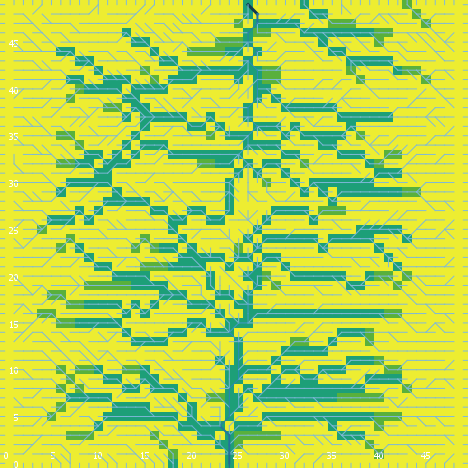

The table this chart was drawn from, first rows:
export-world data (NetLogo 6.0.4)
land_05_withInitialEcologicalCommunity.n…
05/26/2020 11:32:49:226 +0100
RANDOM STATE
0 0 -1727483681 451 -0.2479490317794896 …
GLOBALS
min-pxcor, max-pxcor, min-pycor, max-pycor, perspective, subject, nextIndex, directed-links, ticks, display-mode, ecol_brushfrequencyinflection, ecol_brushfrequencyrate, ecol_grassfrequencyinflection, ecol_grassfrequencyrate, ecol_woodfrequencyinflection, ecol_woodfrequencyrate, elevationdistribution, elev_algorithm-style, elev_featureanglerange, elev_inversioniterations, elev_noise, elev_numdepressions, elev_numprotuberances, elev_numranges
0, 49, 0, 49, 0, nobody, 2600, "UNDIRECTED", -1, "cover type", 10.31, 0.02135, 0.2479, 0.0702, 16.54, 0.04477, [18.854359737884995 14.603297593045141 1…, "C#", 25.27, 1.6, 1.252, 5, 1, 77
TURTLES
who, color, heading, xcor, ycor, shape, label, label-color, breed, hidden?, size, pen-size, pen-mode, numpoints
0, 5, 301, 22, 15, "default", "", 9.9, {breed flowholders}, true, 1, 1, "up", 
1, 135, 29, 32, 41, "default", "", 9.9, {breed flowholders}, true, 1, 1, "up", 
2, 35, 101, 20, 18, "default", "", 9.9, {breed flowholders}, true, 1, 1, "up", 
3, 25, 262, 11, 18, "default", "", 9.9, {breed flowholders}, true, 1, 1, "up", 
4, 35, 36, 22, 5, "default", "", 9.9, {breed flowholders}, true, 1, 1, "up", 
5, 65, 34, 2, 39, "default", "", 9.9, {breed flowholders}, true, 1, 1, "up", 
6, 65, 172, 36, 23, "default", "", 9.9, {breed flowholders}, true, 1, 1, "up", 
7, 97, 180, 26, 0, "line half", "", 9.9, {breed flowholders}, false, 1, 1, "up", 
8, 65, 30, 2, 43, "default", "", 9.9, {breed flowholders}, true, 1, 1, "up", 
9, 65, 57, 46, 2, "default", "", 9.9, {breed flowholders}, true, 1, 1, "up", 
10, 15, 299, 35, 31, "default", "", 9.9, {breed flowholders}, true, 1, 1, "up", 
11, 97, 90, 49, 19, "line half", "", 9.9, {breed flowholders}, false, 1, 1, "up", 
12, 105, 83, 15, 42, "default", "", 9.9, {breed flowholders}, true, 1, 1, "up", 
13, 85, 319, 14, 32, "default", "", 9.9, {breed flowholders}, true, 1, 1, "up", 
14, 105, 337, 13, 48, "default", "", 9.9, {breed flowholders}, true, 1, 1, "up", 
15, 115, 82, 14, 48, "default", "", 9.9, {breed flowholders}, true, 1, 1, "up", 
16, 85, 130, 43, 9, "default", "", 9.9, {breed flowholders}, true, 1, 1, "up", 
17, 25, 36, 32, 4, "default", "", 9.9, {breed flowholders}, true, 1, 1, "up", 
18, 97, 270, 0, 16, "line half", "", 9.9, {breed flowholders}, false, 1, 1, "up", 
19, 85, 215, 42, 24, "default", "", 9.9, {breed flowholders}, true, 1, 1, "up", 
20, 5, 93, 30, 30, "default", "", 9.9, {breed flowholders}, true, 1, 1, "up", 
21, 105, 60, 13, 44, "default", "", 9.9, {breed flowholders}, true, 1, 1, "up", 
22, 55, 288, 1, 19, "default", "", 9.9, {breed flowholders}, true, 1, 1, "up", 
23, 65, 354, 12, 13, "default", "", 9.9, {breed flowholders}, true, 1, 1, "up", 
24, 35, 320, 37, 38, "default", "", 9.9, {breed flowholders}, true, 1, 1, "up", 
25, 5, 177, 16, 27, "default", "", 9.9, {breed flowholders}, true, 1, 1, "up", 
26, 97, 90, 49, 40, "line half", "", 9.9, {breed flowholders}, false, 1, 1, "up", 
27, 45, 175, 5, 17, "default", "", 9.9, {breed flowholders}, true, 1, 1, "up", 
28, 97, 270, 0, 22, "line half", "", 9.9, {breed flowholders}, false, 1, 1, "up", 
29, 65, 300, 8, 41, "default", "", 9.9, {breed flowholders}, true, 1, 1, "up", 
30, 5, 44, 28, 12, "default", "", 9.9, {breed flowholders}, true, 1, 1, "up", 
31, 15, 10, 12, 44, "default", "", 9.9, {breed flowholders}, true, 1, 1, "up", 
32, 45, 56, 24, 21, "default", "", 9.9, {breed flowholders}, true, 1, 1, "up", 
33, 125, 269, 37, 18, "default", "", 9.9, {breed flowholders}, true, 1, 1, "up", 
34, 95, 297, 21, 16, "default", "", 9.9, {breed flowholders}, true, 1, 1, "up", 
35, 35, 86, 1, 9, "default", "", 9.9, {breed flowholders}, true, 1, 1, "up", 
36, 65, 177, 48, 5, "default", "", 9.9, {breed flowholders}, true, 1, 1, "up", 
37, 125, 144, 47, 2, "default", "", 9.9, {breed flowholders}, true, 1, 1, "up", 
38, 97, 180, 9, 0, "line half", "", 9.9, {breed flowholders}, false, 1, 1, "up", 
39, 5, 156, 13, 42, "default", "", 9.9, {breed flowholders}, true, 1, 1, "up", 
40, 45, 73, 42, 27, "default", "", 9.9, {breed flowholders}, true, 1, 1, "up", 
41, 65, 231, 14, 9, "default", "", 9.9, {breed flowholders}, true, 1, 1, "up", 
42, 85, 139, 33, 4, "default", "", 9.9, {breed flowholders}, true, 1, 1, "up", 
43, 55, 359, 42, 4, "default", "", 9.9, {breed flowholders}, true, 1, 1, "up", 
44, 25, 330, 29, 47, "default", "", 9.9, {breed flowholders}, true, 1, 1, "up", 
45, 97, 90, 49, 38, "line half", "", 9.9, {breed flowholders}, false, 1, 1, "up", 
46, 125, 229, 9, 18, "default", "", 9.9, {breed flowholders}, true, 1, 1, "up", 
47, 85, 78, 2, 26, "default", "", 9.9, {breed flowholders}, true, 1, 1, "up", 
48, 75, 54, 12, 36, "default", "", 9.9, {breed flowholders}, true, 1, 1, "up", 
49, 25, 228, 17, 4, "default", "", 9.9, {breed flowholders}, true, 1, 1, "up", 
50, 95, 243, 14, 37, "default", "", 9.9, {breed flowholders}, true, 1, 1, "up", 
... 10,069 more rows
